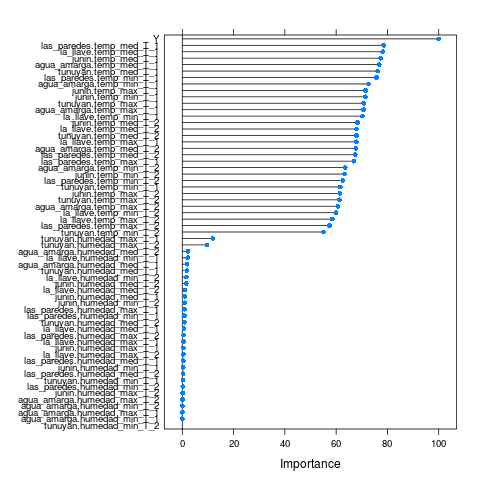

The file beside this chart, header and first rows:
, Overall
junin.temp_max_T_2, 61.43
junin.humedad_max_T_2, 0.1798
junin.temp_med_T_2, 68.39
junin.humedad_med_T_2, 1.562
junin.temp_min_T_2, 63.27
junin.humedad_min_T_2, 0.9532
tunuyan.temp_max_T_2, 61.28
tunuyan.humedad_max_T_2, 9.645
tunuyan.temp_med_T_2, 67.93
tunuyan.humedad_med_T_2, 0.8273
tunuyan.temp_min_T_2, 55.12
tunuyan.humedad_min_T_2, 0
agua_amarga.temp_max_T_2, 60.64
agua_amarga.humedad_max_T_2, 0.05212
agua_amarga.temp_med_T_2, 67.68
agua_amarga.humedad_med_T_2, 2.196
agua_amarga.temp_min_T_2, 63.53
agua_amarga.humedad_min_T_2, 0.04462
las_paredes.temp_max_T_2, 57.45
las_paredes.humedad_max_T_2, 0.5064
las_paredes.temp_med_T_2, 67.45
las_paredes.humedad_med_T_2, 0.2983
las_paredes.temp_min_T_2, 62.57
las_paredes.humedad_min_T_2, 0.2374
la_llave.temp_max_T_2, 58.49
la_llave.humedad_max_T_2, 0.3962
la_llave.temp_med_T_2, 67.95
la_llave.humedad_med_T_2, 1.023
la_llave.temp_min_T_2, 59.95
la_llave.humedad_min_T_2, 1.578
junin.temp_max_T_1, 71.44
junin.humedad_max_T_1, 0.4195
junin.temp_med_T_1, 77.3
junin.humedad_med_T_1, 1.008
junin.temp_min_T_1, 71.44
junin.humedad_min_T_1, 0.3486
tunuyan.temp_max_T_1, 70.76
tunuyan.humedad_max_T_1, 11.95
tunuyan.temp_med_T_1, 76.18
tunuyan.humedad_med_T_1, 1.74
tunuyan.temp_min_T_1, 61.61
tunuyan.humedad_min_T_1, 0.2497
agua_amarga.temp_max_T_1, 70.68
agua_amarga.humedad_max_T_1, 0.01001
agua_amarga.temp_med_T_1, 76.8
agua_amarga.humedad_med_T_1, 1.868
agua_amarga.temp_min_T_1, 72.62
agua_amarga.humedad_min_T_1, 0.00244
las_paredes.temp_max_T_1, 66.92
las_paredes.humedad_max_T_1, 0.8716
las_paredes.temp_med_T_1, 78.51
las_paredes.humedad_med_T_1, 0.3835
las_paredes.temp_min_T_1, 75.72
las_paredes.humedad_min_T_1, 0.8594
la_llave.temp_max_T_1, 67.9
la_llave.humedad_max_T_1, 0.4608
la_llave.temp_med_T_1, 78.16
la_llave.humedad_med_T_1, 0.6367
la_llave.temp_min_T_1, 70.21
la_llave.humedad_min_T_1, 2.115
... 1 more rows
